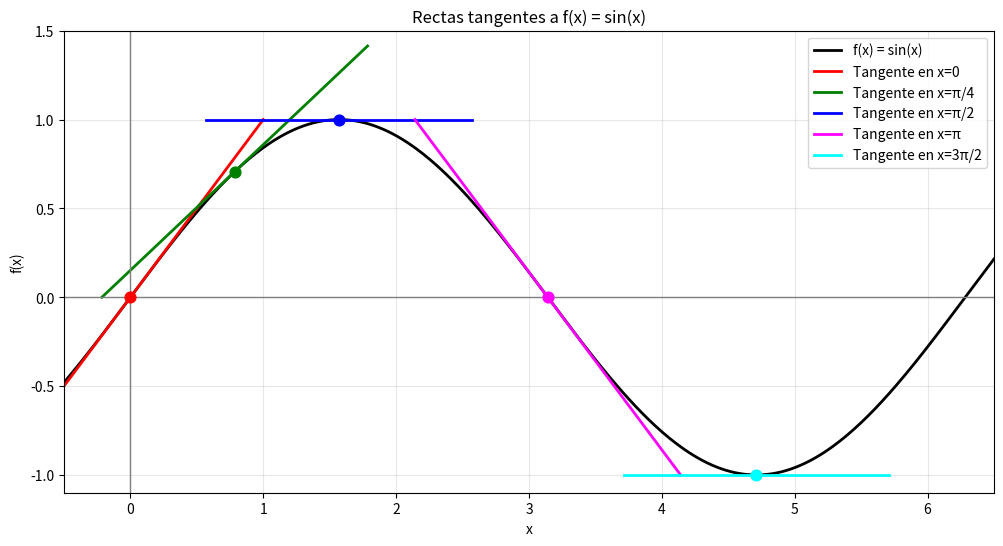

The script that saved this image:
# Solución ítem 1
import numpy as np
import matplotlib.pyplot as plt

def f(x):
    return np.sin(x)

def df(x):
    return np.cos(x)

x = np.linspace(-0.5, 6.5, 400)
y = f(x)

puntos = [0, np.pi/4, np.pi/2, np.pi, 3*np.pi/2]
colores = ['red', 'green', 'blue', 'magenta', 'cyan']
labels = [
    'Tangente en x=0',
    'Tangente en x=π/4',
    'Tangente en x=π/2',
    'Tangente en x=π',
    'Tangente en x=3π/2'
]

plt.figure(figsize=(12, 6))
plt.plot(x, y, color='black', linewidth=2, label='f(x) = sin(x)')

delta = 1
for x0, color, label in zip(puntos, colores, labels):
    y0 = f(x0)
    pendiente = df(x0)
    x_tan = np.linspace(x0 - delta, x0 + delta, 50)
    y_tan = y0 + pendiente * (x_tan - x0)
    plt.plot(x_tan, y_tan, color=color, linewidth=2, label=label)
    plt.scatter(x0, y0, color=color, s=60, zorder=5)

plt.axhline(0, color='gray', linewidth=1)
plt.axvline(0, color='gray', linewidth=1)
plt.grid(alpha=0.3)
plt.title('Rectas tangentes a f(x) = sin(x)')
plt.xlabel('x')
plt.ylabel('f(x)')
plt.legend()
plt.xlim(-0.5, 6.5)
plt.ylim(-1.1, 1.5)
plt.show()
